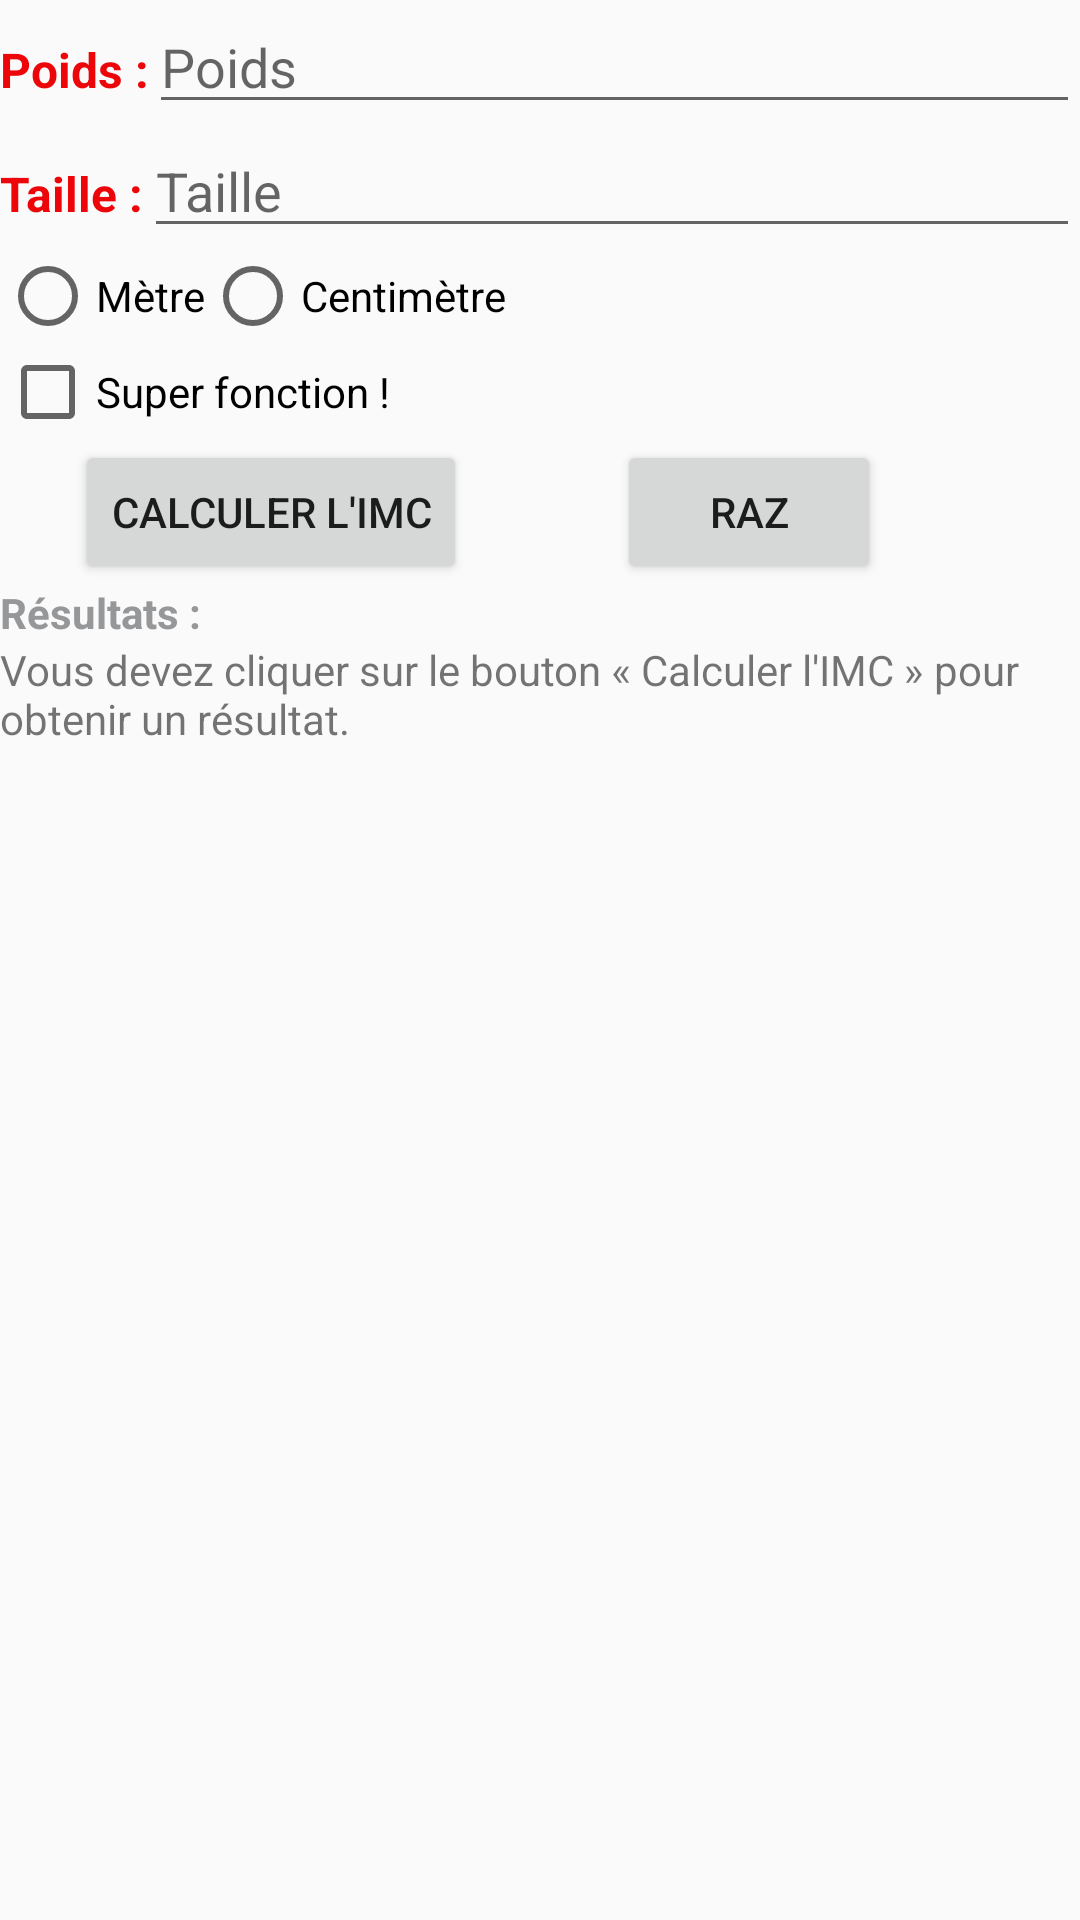

Write the Android layout XML for this screen, with the resource values it uses.
<!-- AndroidManifest.xml: application theme Theme.AppCompat.Light.NoActionBar -->
<!-- res/layout/activity_main_linear.xml -->
<?xml version="1.0" encoding="utf-8"?>
<LinearLayout xmlns:android="http://schemas.android.com/apk/res/android"
    android:layout_width="fill_parent"
    android:layout_height="fill_parent"
    android:orientation="vertical">

    <LinearLayout
        android:layout_width="match_parent"
        android:layout_height="wrap_content"
        android:orientation="horizontal">
        <TextView
            android:layout_width="wrap_content"
            android:layout_height="wrap_content"
            android:textStyle="bold"
            android:textColor="#ed0609"
            android:text="@string/poids"
            android:textSize="16sp"
            android:id="@+id/poids" />

        <EditText
            android:layout_width="fill_parent"
            android:layout_height="wrap_content"
            android:layout_weight="1"
            android:id="@+id/editPoids"
            android:inputType="number"
            android:hint="Poids"/>
    </LinearLayout>

    <LinearLayout
        android:layout_width="match_parent"
        android:layout_height="wrap_content"
        android:orientation="horizontal">
        <TextView
            android:layout_width="wrap_content"
            android:layout_height="wrap_content"
            android:textStyle="bold"
            android:textColor="#ed0609"
            android:text="@string/taille"
            android:textSize="16sp"
            android:id="@+id/taille"/>

        <EditText
            android:layout_width="fill_parent"
            android:layout_height="wrap_content"
            android:layout_weight="1"
            android:id="@+id/editTaille"
            android:inputType="numberDecimal"
            android:hint="Taille" />
    </LinearLayout>

    <RadioGroup
        android:layout_width="match_parent"
        android:layout_height="wrap_content"
        android:orientation="horizontal"
        android:id="@+id/radioGroup">
        <RadioButton
            android:layout_width="wrap_content"
            android:layout_height="wrap_content"
            android:text="Mètre"
            android:id="@+id/radioMetre"
             />
        <RadioButton
            android:layout_width="wrap_content"
            android:layout_height="wrap_content"
            android:text="Centimètre"
            android:id="@+id/radioCentimetre" />
    </RadioGroup>

    <CheckBox
        android:layout_width="wrap_content"
        android:layout_height="wrap_content"
        android:text="Super fonction !"
        android:id="@+id/superFonction"
        android:checked="false" />

    <LinearLayout
        android:layout_width="match_parent"
        android:layout_height="wrap_content"
        android:orientation="horizontal">
        <Button
            android:layout_width="wrap_content"
            android:layout_height="wrap_content"
            android:text="Calculer l&apos;IMC"
            android:layout_marginLeft="25dip"
            android:layout_marginRight="25dip"
            android:id="@+id/imcButton" />

        <Button
            android:layout_width="wrap_content"
            android:layout_height="wrap_content"
            android:text="RAZ"
            android:layout_marginLeft="25dip"
            android:id="@+id/razButton"/>
    </LinearLayout>

    <TextView
        android:layout_width="wrap_content"
        android:layout_height="wrap_content"
        android:text="Résultats :"
        android:textStyle="bold"
        android:textColor="#969799"
        android:id="@+id/textView"/>

    <TextView
        android:layout_width="wrap_content"
        android:layout_height="wrap_content"
        android:text="Vous devez cliquer sur le bouton « Calculer l'IMC » pour obtenir un résultat."
        android:id="@+id/resultText" />

</LinearLayout>
<!-- resources referenced by this layout -->
<resources>
  <string name="poids">Poids :</string>
  <string name="taille">Taille :</string>
</resources>
